8-way image classification set "images" from GitHub (mandeepsharma14/ai-product-quality-control-automation); label vocabulary: blister, crack, crooked corner, delamination, good, scratch, thick paint, thin paint.

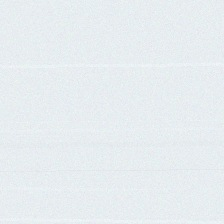
Label: good

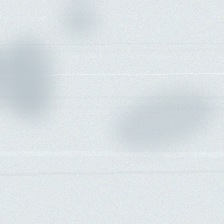
Label: thin paint

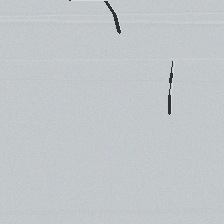
Label: crack

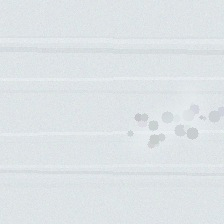
Label: thick paint

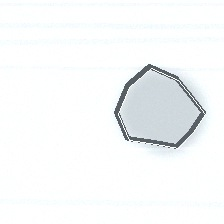
Label: delamination

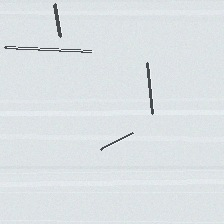
Label: scratch
